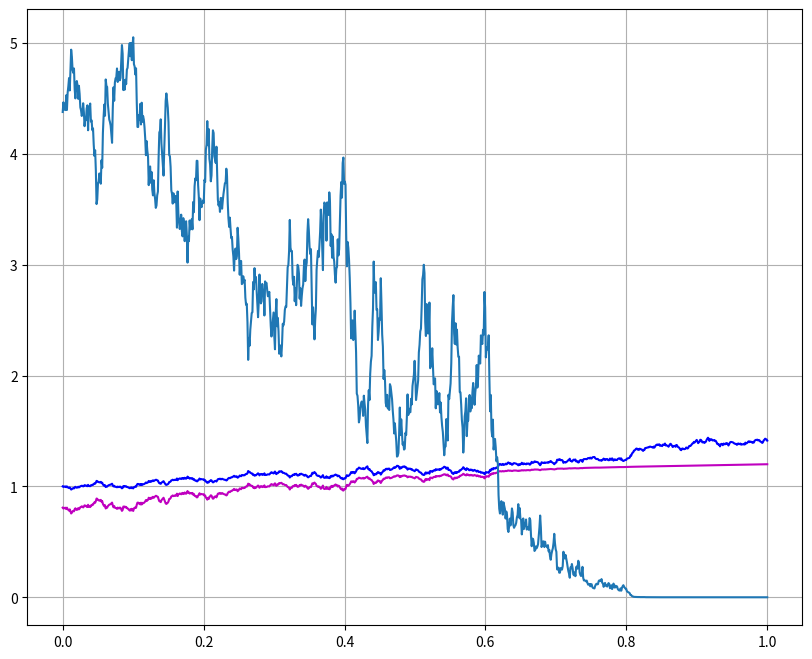

This chart was generated by the following Python code:
import random
import math
import matplotlib.pyplot as plt
import numpy as np
from scipy.stats import norm
from mpl_toolkits import mplot3d


class Wiener_Process:
    def __init__(self,T,m):
        W=[0]
        S=0
        self.T=T
        self.m=m
        delta_t=T/m
        for i in range(1,m):
            inc=random.gauss(0,math.sqrt(delta_t))
            S=S+inc
            W.append(S)
        self.W=W
        
    def plot(self):
        x=np.linspace(0,self.T,self.m)
        fig = plt.figure()
        plt.plot(x,self.W)
        plt.grid()
        
class Geometric_Wiener_Process:
    def __init__(self,My_WP,mu,sigma,S0):
        T=My_WP.T
        m=My_WP.m
        S=np.ones([m,1])
        S[0]=S0
        delta_t=T/m
        for i in range(1,m):
            S[i]=S[i-1]*math.exp((mu-sigma*sigma/2)*delta_t)*math.exp(sigma*(My_WP.W[i]-My_WP.W[i-1]))
        self.S=S
        self.mu=mu
        self.sigma=sigma
        self.T=T
        self.m=m
    
    def plot(self):
        x=np.linspace(0,self.T,self.m)
        plt.plot(x,self.S,'b')
        plt.grid()
        
        
def F(d):
    return norm.cdf(d) #this is a cumulitive function of a standard normal distribution

#next two functions simply calculate value of a cash-or-nothing call option and its delta
def Delta_of_cash_or_nothing_call_option(t,S,K,m,r,sigma,T,A):
    d2=(np.log(S/K)+(T-t)*(r-0.5*sigma**2))/(sigma*np.sqrt(T-t))
    delta=(A/S)*(np.exp(-r*(T-t)))/(sigma*np.sqrt(T-t))*np.exp(-d2**2/2)
    return delta

def Value_of_cash_or_nothing_call_option(t,S,K,m,r,sigma,T,A):
    d2=(np.log(S/K)+(r-0.5*sigma**2)*(T-t))/(sigma*np.sqrt(T-t))
    V=A*np.exp(-r*(T-t))*F(d2)
    return V


from matplotlib.pyplot import figure
figure(figsize=(10, 8), dpi=80)

T=1
m=1000
d=T/m #step
sigma=0.2
K=0.95 #strike price
A=1.2 #payoff in case the option is in the money
S0=1
r=0.1
My_W=Wiener_Process(T,m)
My_GBM=Geometric_Wiener_Process(My_W,r,sigma,S0)
My_GBM.plot()

V=np.zeros([m,1])
t=np.linspace(0,T,m)
for i in range(0,m):
    V[i]=Value_of_cash_or_nothing_call_option(i*d,My_GBM.S[i],K,m,r,sigma,T,A)
plt.plot(t,V,'m')

Delta=np.zeros([m,1])
for i in range(0,m):
    Delta[i]=Delta_of_cash_or_nothing_call_option(i*d,My_GBM.S[i],K,m,r,sigma,T,A)
plt.plot(t,Delta)
plt.show()
